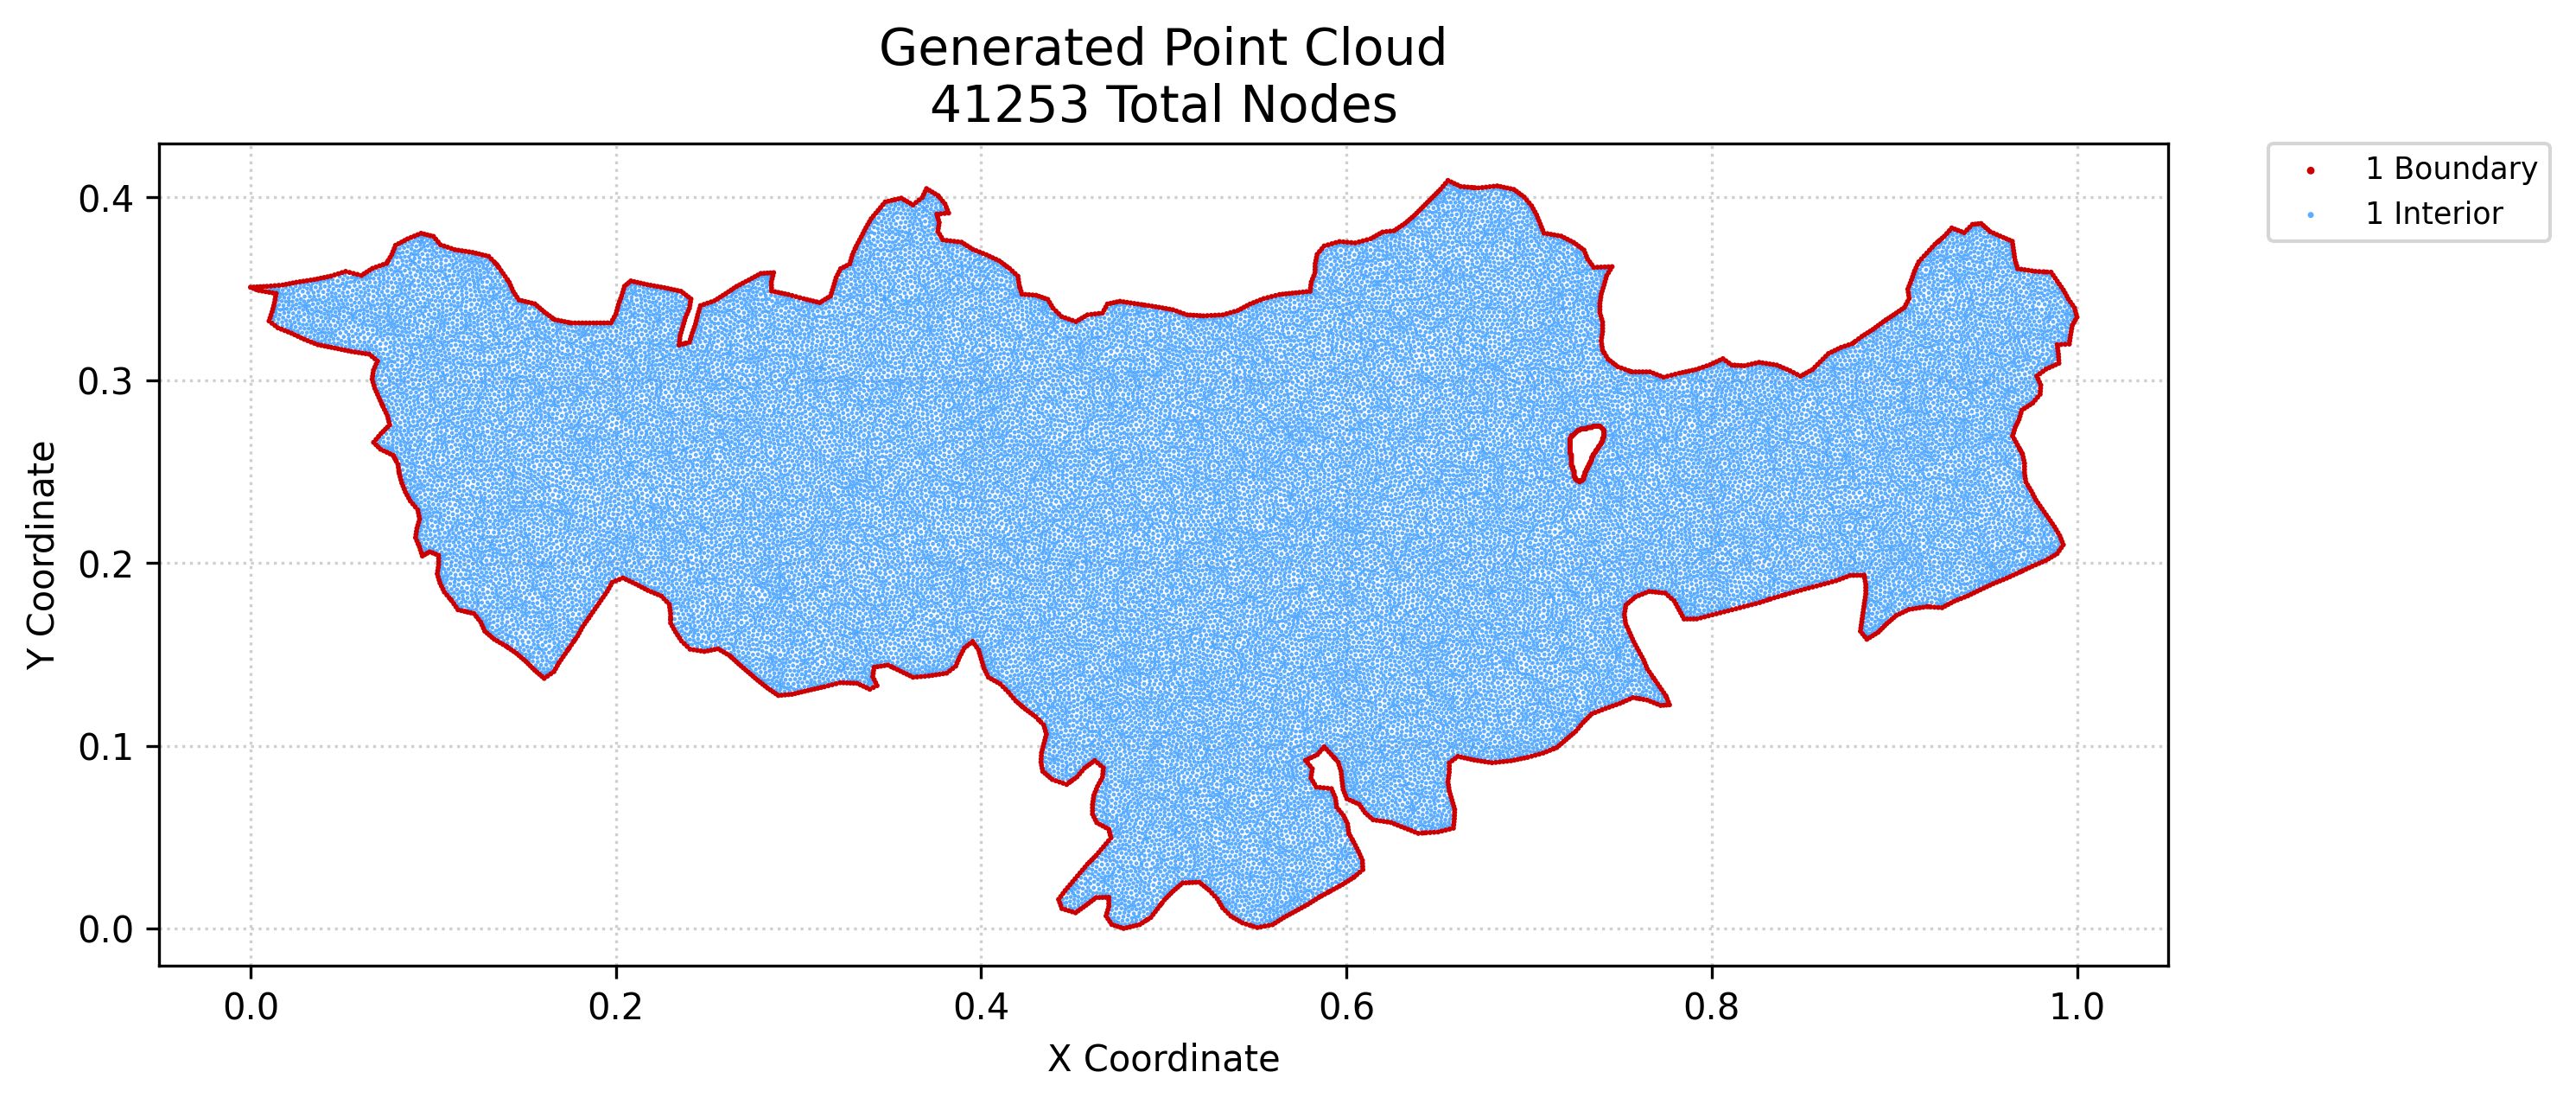

The table this chart was drawn from, first rows:
x, y, region, classification
0.0, 0.3509, 1, boundary
0.001508, 0.3503, 1, boundary
0.0018, 0.351, 1, boundary
0.003015, 0.3497, 1, boundary
0.0036, 0.3511, 1, boundary
0.004523, 0.3491, 1, boundary
0.0054, 0.3512, 1, boundary
0.006424, 0.3488, 1, boundary
0.007201, 0.3513, 1, boundary
0.008325, 0.3485, 1, boundary
0.009001, 0.3514, 1, boundary
0.01015, 0.3324, 1, boundary
0.01023, 0.3482, 1, boundary
0.01071, 0.3341, 1, boundary
0.01116, 0.3516, 1, boundary
0.01127, 0.3358, 1, boundary
0.01176, 0.3312, 1, boundary
0.01182, 0.3374, 1, boundary
0.01213, 0.3478, 1, boundary
0.01227, 0.3391, 1, boundary
0.01272, 0.3408, 1, boundary
0.01316, 0.3425, 1, boundary
0.01338, 0.3299, 1, boundary
0.01345, 0.3442, 1, boundary
0.01331, 0.3517, 1, boundary
0.01374, 0.3458, 1, boundary
0.01403, 0.3475, 1, boundary
0.015, 0.3287, 1, boundary
0.01546, 0.3519, 1, boundary
0.01686, 0.3279, 1, boundary
0.01762, 0.3521, 1, boundary
0.01872, 0.3272, 1, boundary
0.01949, 0.3525, 1, boundary
0.02058, 0.3265, 1, boundary
0.02136, 0.3529, 1, boundary
0.02244, 0.3257, 1, boundary
0.02323, 0.3532, 1, boundary
0.02419, 0.3249, 1, boundary
0.0251, 0.3536, 1, boundary
0.02593, 0.3241, 1, boundary
0.02705, 0.3539, 1, boundary
0.02767, 0.3232, 1, boundary
0.029, 0.3542, 1, boundary
0.02941, 0.3224, 1, boundary
0.03095, 0.3545, 1, boundary
0.03128, 0.3217, 1, boundary
0.0329, 0.3548, 1, boundary
0.03315, 0.3209, 1, boundary
0.03486, 0.3551, 1, boundary
0.03502, 0.3202, 1, boundary
0.03668, 0.3555, 1, boundary
0.03689, 0.3194, 1, boundary
0.03851, 0.3558, 1, boundary
0.03874, 0.3191, 1, boundary
0.04033, 0.3562, 1, boundary
0.04059, 0.3187, 1, boundary
0.04216, 0.3566, 1, boundary
0.04244, 0.3183, 1, boundary
0.04398, 0.357, 1, boundary
0.04429, 0.318, 1, boundary
... 41,193 more rows
